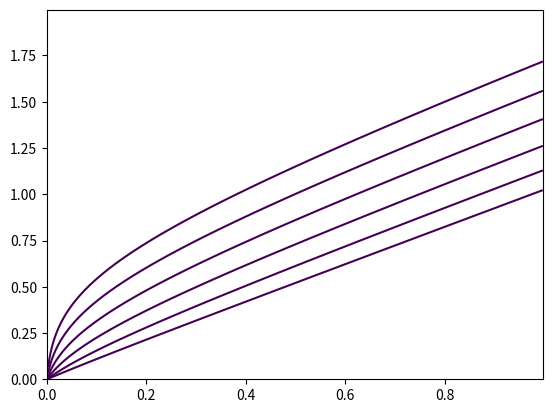

This figure's Python source:
import matplotlib.pyplot
from numpy import arange
from numpy import meshgrid
from numpy import log

delta = 0.0025
p0range = arange(0, 1, delta)
pmrange = arange(0, 2, delta)
p0, pm = meshgrid(p0range, pmrange)

kb = 2.42

pk = []
vp = 0.01
v = 10

pth = 0.001
pp0set = [12 * pth, 10 * pth, 8 * pth, 6 * pth, 4 * pth, 2 * pth]
for pp0 in pp0set:
    gm = pm / p0
    F = vp * (gm - 1) * p0 + pth * \
        (kb * log(gm) + log(pp0 / pth)) - pp0 + pth
    kpi = vp * p0 / (v * pth)
    kpo = vp * pm / (v * pth)
    pk.append(matplotlib.pyplot.contour(kpi, kpo, F, [0]))

matplotlib.pyplot.show()
